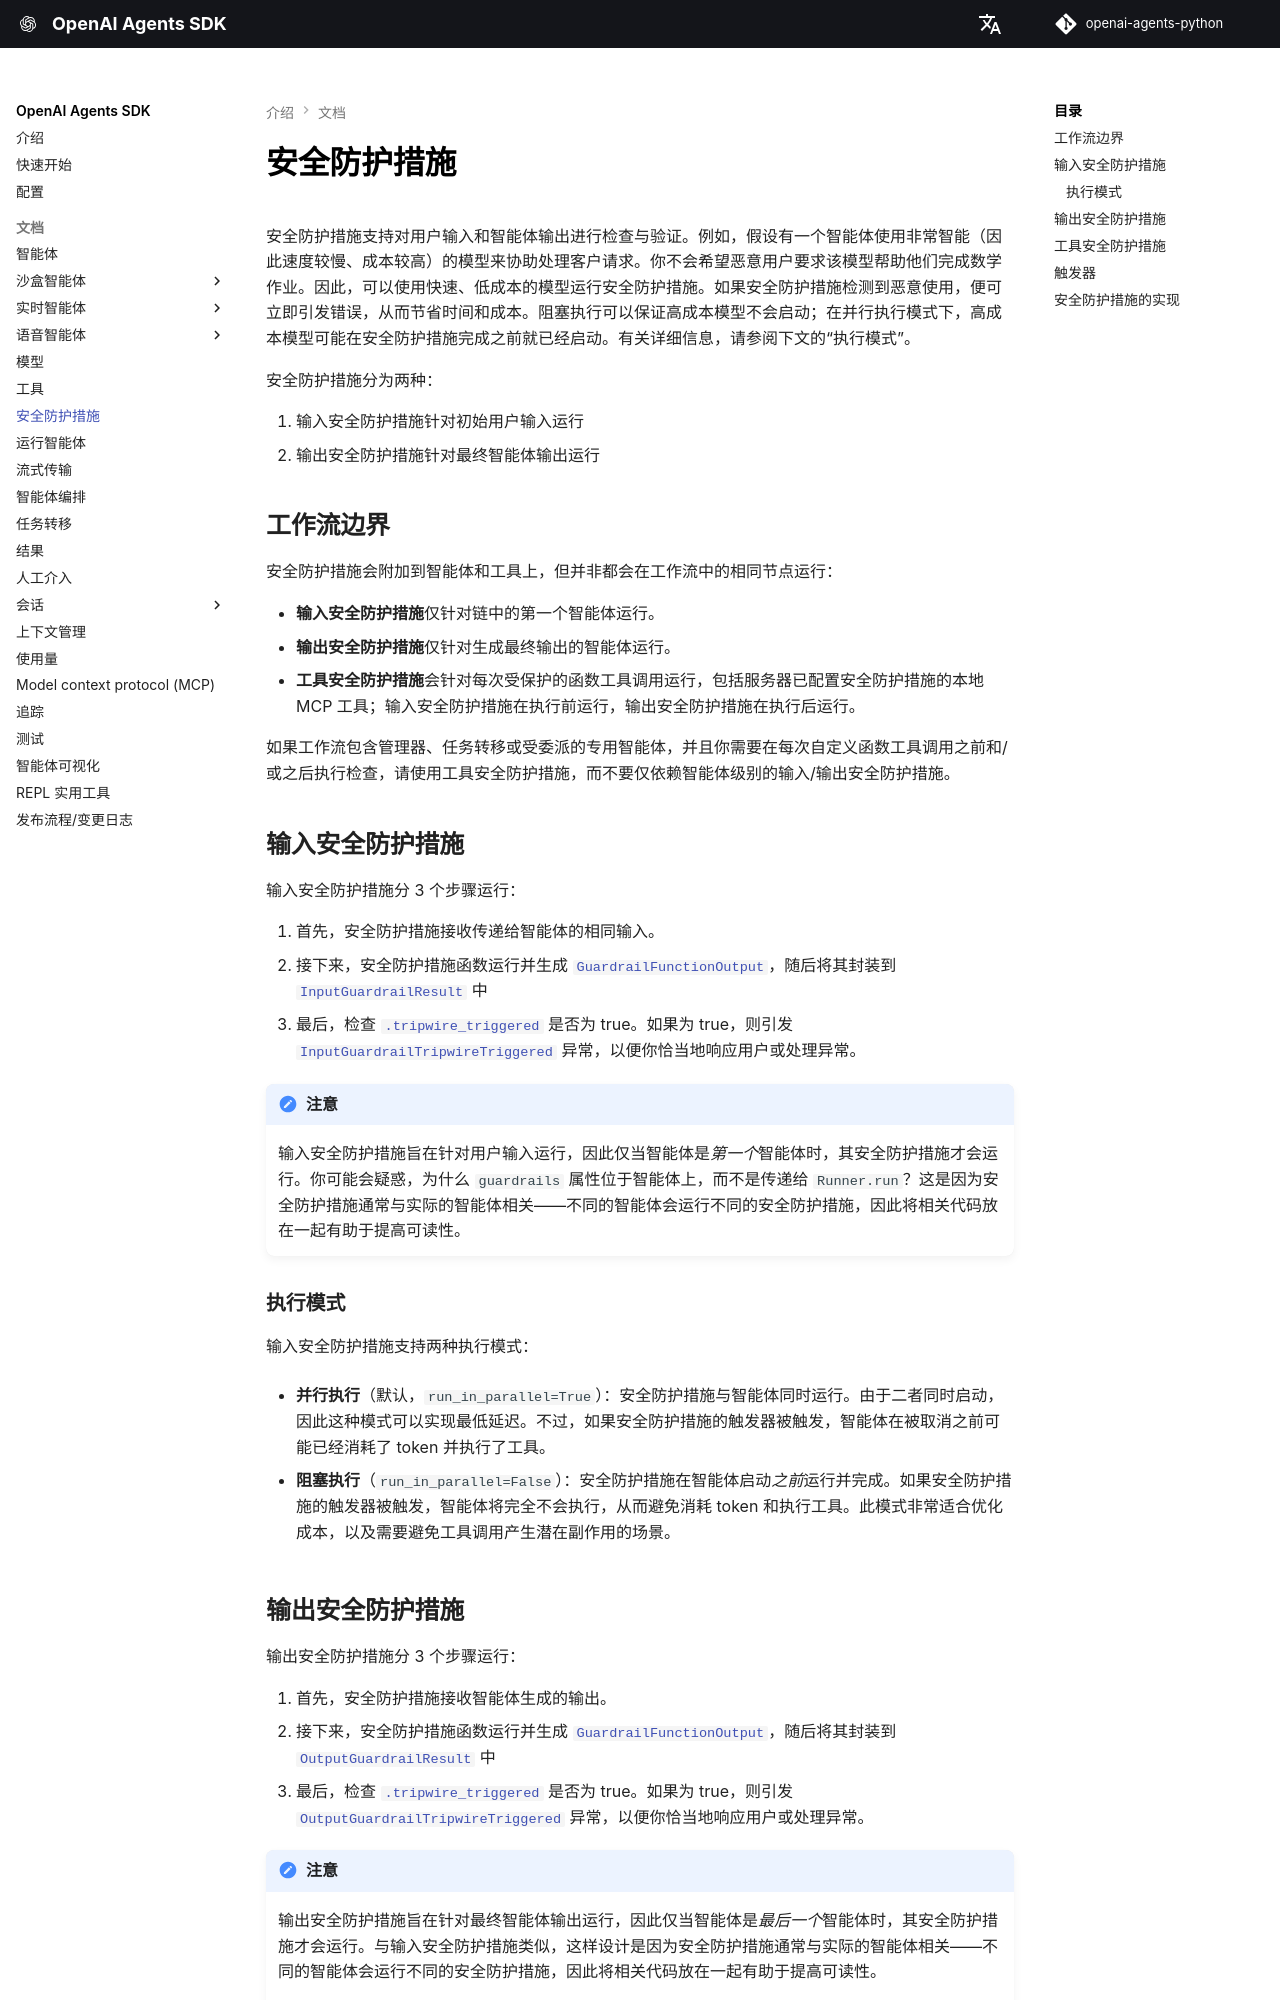

repository: garnet-labs/openai-agents-python · page: zh/guardrails/index.html · generator: mkdocs

---
search:
  exclude: true
---
# 安全防护措施

安全防护措施支持对用户输入和智能体输出进行检查与验证。例如，假设有一个智能体使用非常智能（因此速度较慢、成本较高）的模型来协助处理客户请求。你不会希望恶意用户要求该模型帮助他们完成数学作业。因此，可以使用快速、低成本的模型运行安全防护措施。如果安全防护措施检测到恶意使用，便可立即引发错误，从而节省时间和成本。阻塞执行可以保证高成本模型不会启动；在并行执行模式下，高成本模型可能在安全防护措施完成之前就已经启动。有关详细信息，请参阅下文的“执行模式”。

安全防护措施分为两种：

1. 输入安全防护措施针对初始用户输入运行
2. 输出安全防护措施针对最终智能体输出运行

## 工作流边界 {#workflow-boundaries}

安全防护措施会附加到智能体和工具上，但并非都会在工作流中的相同节点运行：

-   **输入安全防护措施**仅针对链中的第一个智能体运行。
-   **输出安全防护措施**仅针对生成最终输出的智能体运行。
-   **工具安全防护措施**会针对每次受保护的函数工具调用运行，包括服务器已配置安全防护措施的本地 MCP 工具；输入安全防护措施在执行前运行，输出安全防护措施在执行后运行。

如果工作流包含管理器、任务转移或受委派的专用智能体，并且你需要在每次自定义函数工具调用之前和/或之后执行检查，请使用工具安全防护措施，而不要仅依赖智能体级别的输入/输出安全防护措施。

## 输入安全防护措施 {#input-guardrails}

输入安全防护措施分 3 个步骤运行：

1. 首先，安全防护措施接收传递给智能体的相同输入。
2. 接下来，安全防护措施函数运行并生成 [`GuardrailFunctionOutput`][agents.guardrail.GuardrailFunctionOutput]，随后将其封装到 [`InputGuardrailResult`][agents.guardrail.InputGuardrailResult] 中
3. 最后，检查 [`.tripwire_triggered`][agents.guardrail.GuardrailFunctionOutput.tripwire_triggered] 是否为 true。如果为 true，则引发 [`InputGuardrailTripwireTriggered`][agents.exceptions.InputGuardrailTripwireTriggered] 异常，以便你恰当地响应用户或处理异常。

!!! 注意

    输入安全防护措施旨在针对用户输入运行，因此仅当智能体是*第一个*智能体时，其安全防护措施才会运行。你可能会疑惑，为什么 `guardrails` 属性位于智能体上，而不是传递给 `Runner.run`？这是因为安全防护措施通常与实际的智能体相关——不同的智能体会运行不同的安全防护措施，因此将相关代码放在一起有助于提高可读性。

### 执行模式 {#execution-modes}

输入安全防护措施支持两种执行模式：

- **并行执行**（默认，`run_in_parallel=True`）：安全防护措施与智能体同时运行。由于二者同时启动，因此这种模式可以实现最低延迟。不过，如果安全防护措施的触发器被触发，智能体在被取消之前可能已经消耗了 token 并执行了工具。

- **阻塞执行**（`run_in_parallel=False`）：安全防护措施在智能体启动*之前*运行并完成。如果安全防护措施的触发器被触发，智能体将完全不会执行，从而避免消耗 token 和执行工具。此模式非常适合优化成本，以及需要避免工具调用产生潜在副作用的场景。
